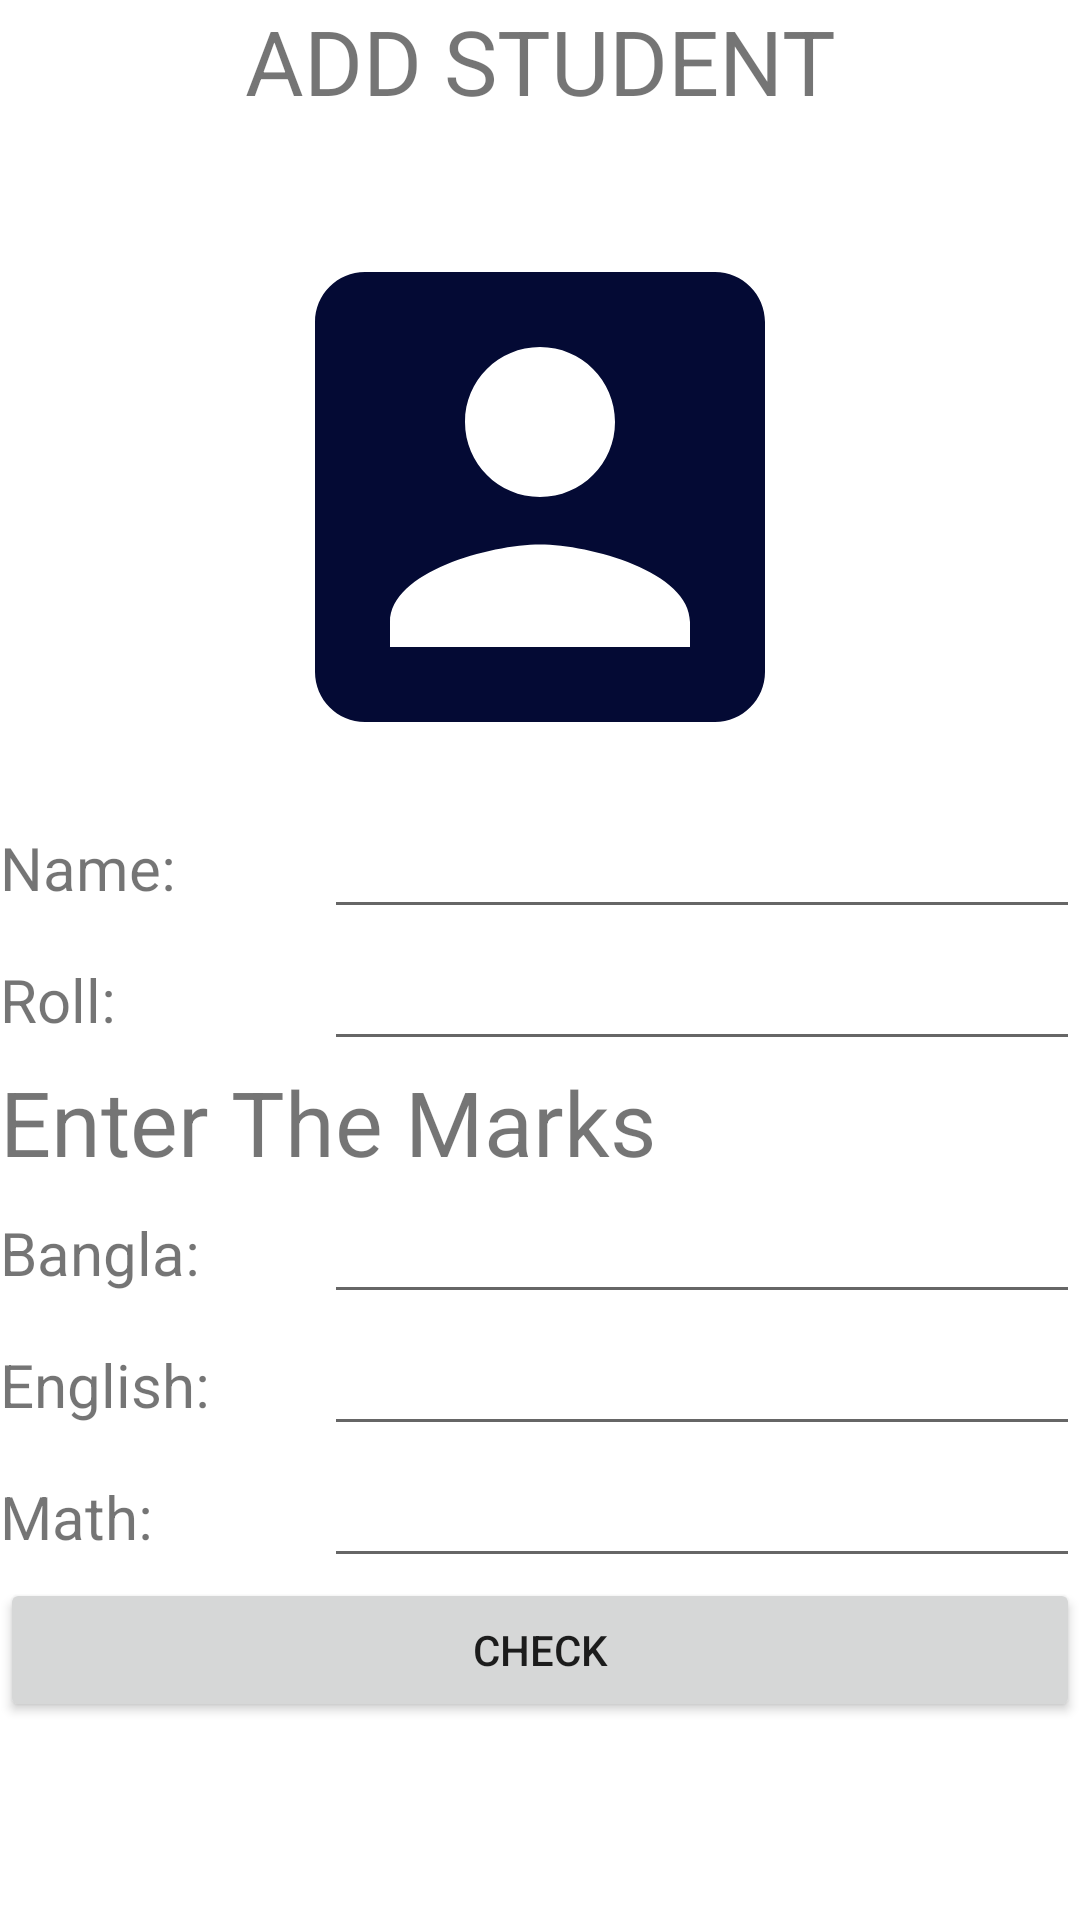

Write the Android layout XML for this screen, with the resource values it uses.
<!-- AndroidManifest.xml: application theme Theme.StudentMarkSheet -->
<!-- res/layout/fragment_add_student.xml -->
<?xml version="1.0" encoding="utf-8"?>
<FrameLayout xmlns:android="http://schemas.android.com/apk/res/android"
    xmlns:tools="http://schemas.android.com/tools"
    android:layout_width="match_parent"
    android:layout_height="match_parent"
    tools:context=".AddStudentFragment">
    <TextView
        android:layout_width="match_parent"
        android:layout_height="wrap_content"
        android:text="ADD STUDENT"
        android:textAlignment="center"
        android:textSize="30sp"/>

    <LinearLayout
        android:layout_width="match_parent"
        android:layout_height="match_parent"
        android:orientation="vertical"
        android:gravity="center">
        <ImageView
            android:layout_width="200dp"
            android:layout_height="200dp"
            android:src="@drawable/ic_baseline_account_box_24"/>
        <LinearLayout
            android:layout_width="match_parent"
            android:layout_height="wrap_content"
            android:orientation="horizontal">
            <TextView
                android:layout_width="0dp"
                android:layout_weight="3"
                android:layout_height="wrap_content"
                android:text="Name:"
                android:textSize="20sp"/>
            <EditText
                android:layout_width="0dp"
                android:layout_weight="7"
                android:layout_height="wrap_content"
                android:textSize="20sp"
                android:id="@+id/studentName"/>

        </LinearLayout>
        <LinearLayout
            android:layout_width="match_parent"
            android:layout_height="wrap_content"
            android:orientation="horizontal">
            <TextView
                android:layout_width="0dp"
                android:layout_weight="3"
                android:layout_height="wrap_content"
                android:text="Roll:"
                android:textSize="20sp"/>
            <EditText
                android:layout_width="0dp"
                android:layout_weight="7"
                android:layout_height="wrap_content"
                android:textSize="20sp"
                android:id="@+id/studentRoll"/>

        </LinearLayout>
        <TextView
            android:layout_width="match_parent"
            android:layout_height="wrap_content"
            android:text="Enter The Marks"
            android:textSize="30sp"/>

        <LinearLayout
            android:layout_width="match_parent"
            android:layout_height="wrap_content"
            android:orientation="horizontal">
            <TextView
                android:layout_width="0dp"
                android:layout_weight="3"
                android:layout_height="wrap_content"
                android:text="Bangla:"
                android:textSize="20sp"/>
            <EditText
                android:layout_width="0dp"
                android:layout_weight="7"
                android:layout_height="wrap_content"
                android:textSize="20sp"
                android:id="@+id/bangla"/>

        </LinearLayout>
        <LinearLayout
            android:layout_width="match_parent"
            android:layout_height="wrap_content"
            android:orientation="horizontal">
            <TextView
                android:layout_width="0dp"
                android:layout_weight="3"
                android:layout_height="wrap_content"
                android:text="English:"
                android:textSize="20sp"/>
            <EditText
                android:layout_width="0dp"
                android:layout_weight="7"
                android:layout_height="wrap_content"
                android:textSize="20sp"
                android:id="@+id/english"/>

        </LinearLayout>
        <LinearLayout
            android:layout_width="match_parent"
            android:layout_height="wrap_content"
            android:orientation="horizontal">
            <TextView
                android:layout_width="0dp"
                android:layout_weight="3"
                android:layout_height="wrap_content"
                android:text="Math:"
                android:textSize="20sp"/>
            <EditText
                android:layout_width="0dp"
                android:layout_weight="7"
                android:layout_height="wrap_content"
                android:textSize="20sp"
                android:id="@+id/math"/>

        </LinearLayout>

        <Button
            android:layout_width="match_parent"
            android:layout_height="wrap_content"
            android:text="Check"
            android:id="@+id/buttonCheck"/>

    </LinearLayout>

</FrameLayout>
<!-- resources referenced by this layout -->
<resources>
  <!-- drawable ic_baseline_account_box_24 (drawable) -->
  <vector android:height="24dp" android:tint="#040A34"
      android:viewportHeight="24" android:viewportWidth="24"
      android:width="24dp" xmlns:android="http://schemas.android.com/apk/res/android">
      <path android:fillColor="@android:color/white" android:pathData="M3,5v14c0,1.1 0.89,2 2,2h14c1.1,0 2,-0.9 2,-2L21,5c0,-1.1 -0.9,-2 -2,-2L5,3c-1.11,0 -2,0.9 -2,2zM15,9c0,1.66 -1.34,3 -3,3s-3,-1.34 -3,-3 1.34,-3 3,-3 3,1.34 3,3zM6,17c0,-2 4,-3.1 6,-3.1s6,1.1 6,3.1v1L6,18v-1z"/>
  </vector>
  <style name="Theme.StudentMarkSheet" parent="Theme.MaterialComponents.DayNight.DarkActionBar">
          
          <item name="colorPrimary">@color/purple_500</item>
          <item name="colorPrimaryVariant">@color/purple_700</item>
          <item name="colorOnPrimary">@color/white</item>
          
          <item name="colorSecondary">@color/teal_200</item>
          <item name="colorSecondaryVariant">@color/teal_700</item>
          <item name="colorOnSecondary">@color/black</item>
          
          <item name="android:statusBarColor" tools:targetApi="l">?attr/colorPrimaryVariant</item>
          
      </style>
  <!-- not gathered from this repository: default colours our renderer supplied (Android Studio template values) -->
  <color name="purple_500">#FF6200EE</color>
  <color name="purple_700">#FF3700B3</color>
  <color name="teal_200">#FF03DAC5</color>
  <color name="teal_700">#FF018786</color>
  <color name="black">#FF000000</color>
  <color name="white">#FFFFFFFF</color>
</resources>
